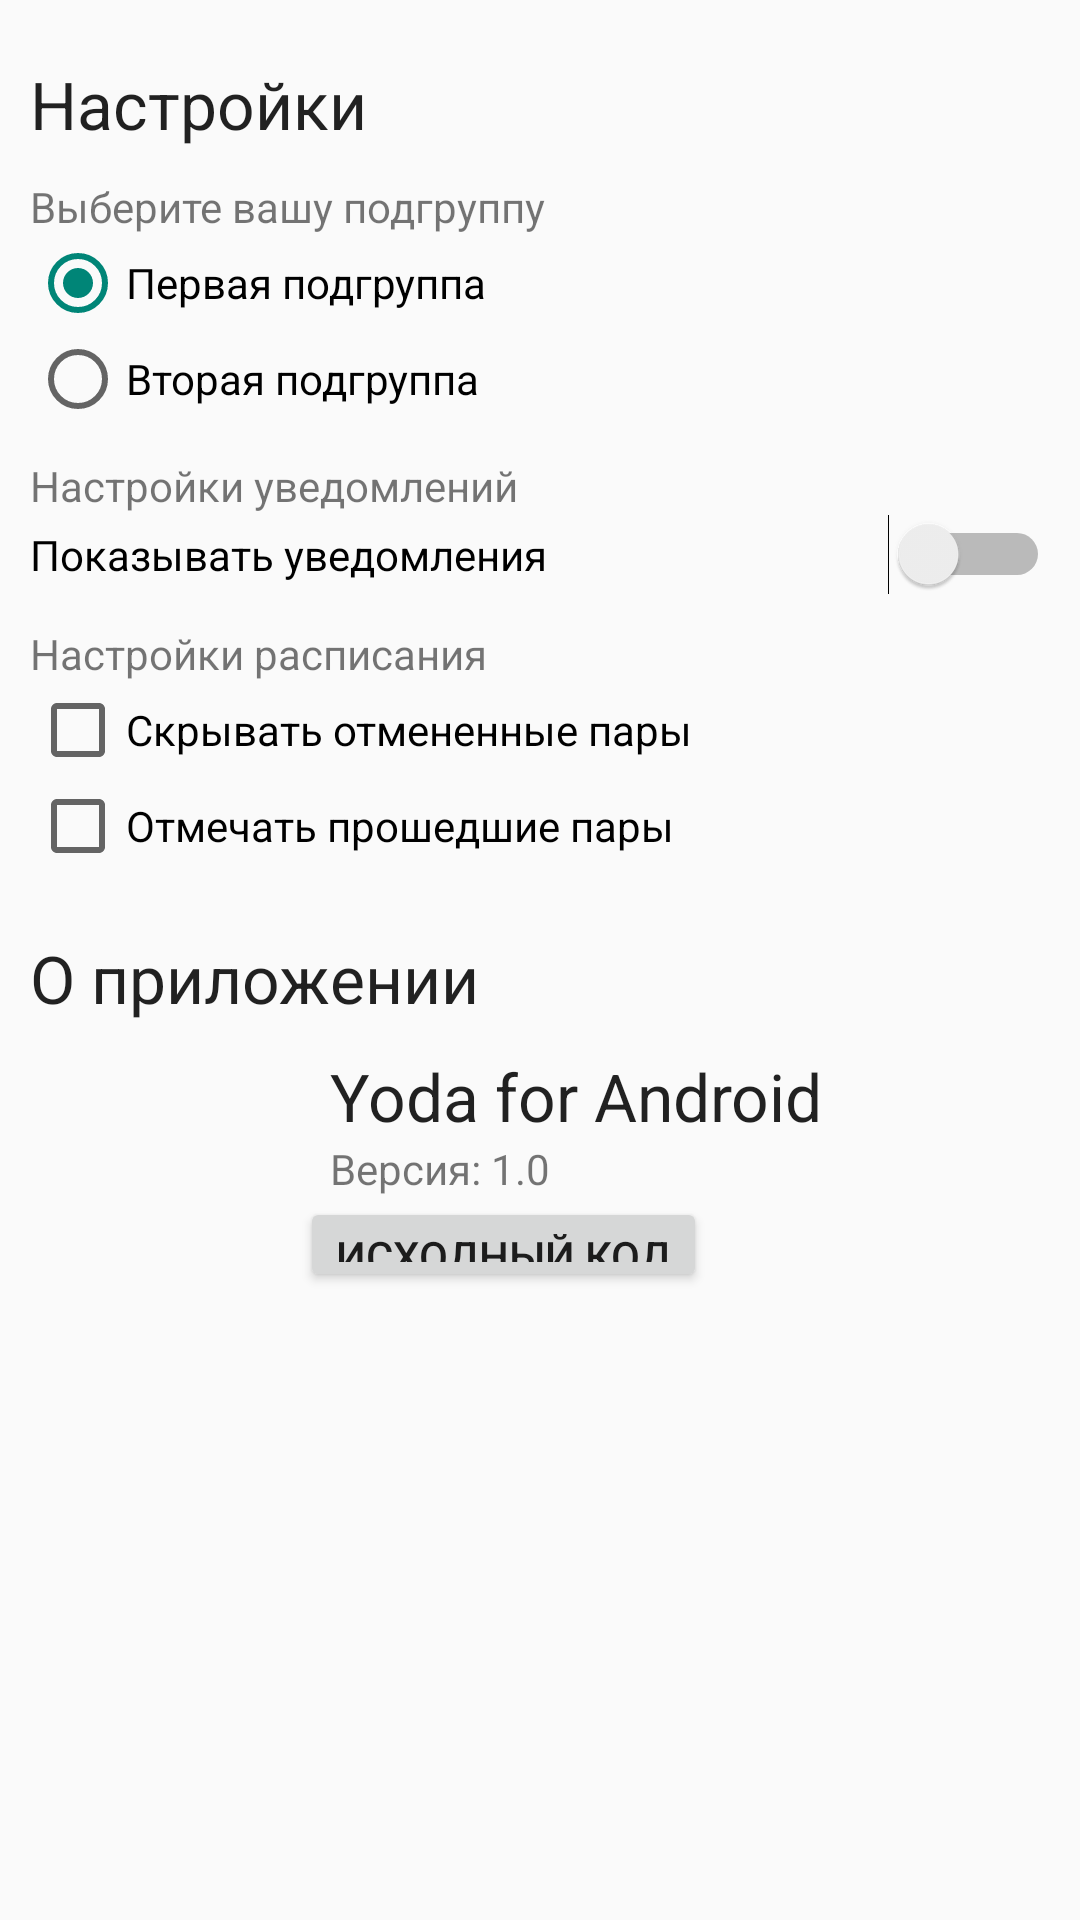

Write the Android layout XML for this screen, with the resource values it uses.
<!-- AndroidManifest.xml: application theme YodaTheme -->
<!-- res/layout/settings.xml -->
<?xml version="1.0" encoding="utf-8"?>
<LinearLayout xmlns:android="http://schemas.android.com/apk/res/android" xmlns:layout="http://schemas.android.com/tools"
              android:orientation="vertical"
              android:layout_width="match_parent"
              android:layout_height="match_parent">

    <ScrollView
            android:layout_width="match_parent"
            android:layout_height="wrap_content"
            android:id="@+id/scrollView">
        <LinearLayout
                android:orientation="vertical"
                android:layout_width="match_parent"
                android:layout_height="match_parent" android:paddingLeft="10dp" android:paddingRight="10dp">
            <TextView
                    android:layout_width="match_parent"
                    android:layout_height="wrap_content"
                    android:textAppearance="?android:attr/textAppearanceLarge"
                    android:text="Настройки"
                    android:id="@+id/textView" android:layout_marginTop="20dp"/>
            <TextView
                    android:layout_width="wrap_content"
                    android:layout_height="wrap_content"
                    android:textAppearance="?android:attr/textAppearanceSmall"
                    android:text="Выберите вашу подгруппу"
                    android:id="@+id/textView3" android:layout_marginTop="10dp"/>
            <RadioGroup
                    android:layout_width="match_parent"
                    android:layout_height="wrap_content"
                    android:id="@+id/groupNumber"
            >
                <RadioButton
                        android:layout_width="wrap_content"
                        android:layout_height="wrap_content"
                        android:text="Первая подгруппа"
                        android:id="@+id/firstGroup" android:checked="true"/>
                <RadioButton
                        android:layout_width="wrap_content"
                        android:layout_height="wrap_content"
                        android:text="Вторая подгруппа"
                        android:id="@+id/secondGroup"/>
            </RadioGroup>
            <TextView
                    android:layout_width="wrap_content"
                    android:layout_height="wrap_content"
                    android:textAppearance="?android:attr/textAppearanceSmall"
                    android:text="Настройки уведомлений"
                    android:id="@+id/textView2" android:layout_marginTop="10dp"/>
            <Switch
                    android:layout_width="match_parent"
                    android:layout_height="wrap_content"
                    android:text="Показывать уведомления"
                    android:id="@+id/switch1"/>
            <TextView
                    android:layout_width="wrap_content"
                    android:layout_height="wrap_content"
                    android:textAppearance="?android:attr/textAppearanceSmall"
                    android:text="Настройки расписания"
                    android:id="@+id/textView4" android:layout_marginTop="10dp"/>
            <CheckBox
                    android:layout_width="match_parent"
                    android:layout_height="wrap_content"
                    android:text="Скрывать отмененные пары"
                    android:id="@+id/hideCanceled"
            />
            <CheckBox
                    android:layout_width="match_parent"
                    android:layout_height="wrap_content"
                    android:text="Отмечать прошедшие пары"
                    android:id="@+id/markEnded"/>

            <TextView android:layout_width="match_parent" android:layout_height="wrap_content"
                              android:textAppearance="?android:attr/textAppearanceLarge" android:text="О приложении"
                              android:id="@+id/textView5" android:layout_marginTop="20dp"/>
            <LinearLayout
                    android:orientation="horizontal"
                    android:layout_width="match_parent"
                    android:layout_height="wrap_content" android:layout_marginTop="10dp">
                <ImageView
                        android:layout_width="80dp"
                        android:layout_height="80dp"
                        android:id="@+id/imageView" android:src="@drawable/logo"/>
                <LinearLayout
                        android:orientation="vertical"
                        android:layout_width="match_parent"
                        android:layout_height="match_parent" android:layout_marginLeft="10dp">
                    <TextView
                            android:layout_width="wrap_content"
                            android:layout_height="wrap_content"
                            android:textAppearance="?android:attr/textAppearanceLarge"
                            android:text="Yoda for Android"
                            android:id="@+id/textView6" android:layout_marginLeft="10dp"/>
                    <TextView
                            android:layout_width="wrap_content"
                            android:layout_height="wrap_content"
                            android:textAppearance="?android:attr/textAppearanceSmall"
                            android:text="Версия: 1.0"
                            android:id="@+id/textView7" android:layout_marginLeft="10dp"/>
                    <Button
                            style="?android:attr/buttonStyleSmall"
                            android:layout_width="wrap_content"
                            android:layout_height="wrap_content"
                            android:text="Исходный код"
                            android:id="@+id/button"
                            android:onClick="showSource"
                    />
                </LinearLayout>
            </LinearLayout>
        </LinearLayout>
    </ScrollView>

</LinearLayout>
<!-- resources referenced by this layout -->
<resources>
  <style name="YodaTheme" parent="android:Theme.Holo.Light">
          ...
      </style>
</resources>
